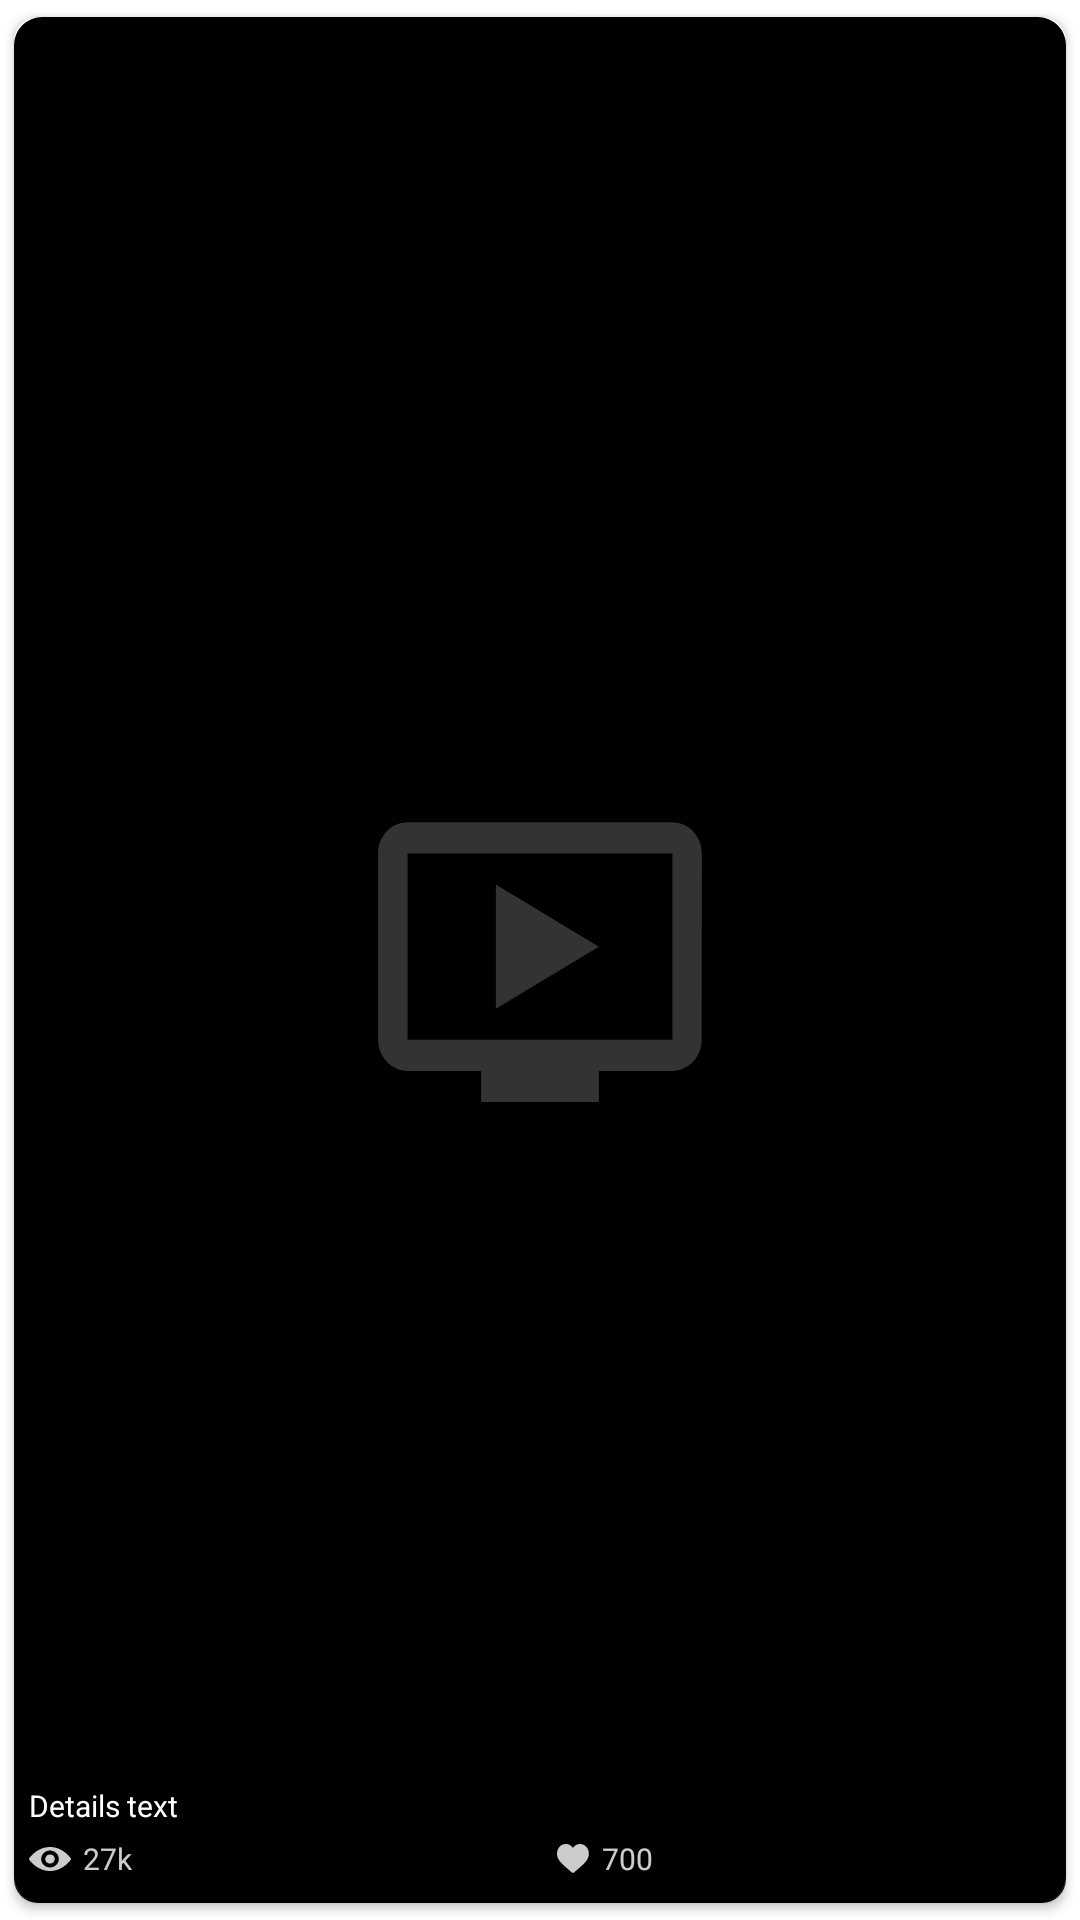

Produce the Android XML layout that renders to this screen, including the resource entries it uses.
<!-- AndroidManifest.xml: application theme Theme.RecyclerViewWithMultipleViewType -->
<!-- res/layout/video_item.xml -->
<?xml version="1.0" encoding="utf-8"?>
<androidx.cardview.widget.CardView xmlns:android="http://schemas.android.com/apk/res/android"
    xmlns:app="http://schemas.android.com/apk/res-auto"
    xmlns:tools="http://schemas.android.com/tools"
    android:id="@+id/container_videoItem"
    android:layout_width="@dimen/_130sdp"
    android:layout_height="@dimen/_210sdp"
    android:elevation="10dp"
    app:cardCornerRadius="8dp"
    app:cardUseCompatPadding="true">

    <androidx.constraintlayout.widget.ConstraintLayout
        android:layout_width="match_parent"
        android:layout_height="match_parent">

        <ImageView
            android:id="@+id/img_thumbnail"
            android:layout_width="match_parent"
            android:layout_height="match_parent"
            android:layout_centerInParent="true"
            android:background="@drawable/ic_default_video_item"
            android:scaleType="centerCrop"
            app:layout_constraintEnd_toEndOf="parent"
            app:layout_constraintStart_toStartOf="parent"
            app:layout_constraintTop_toTopOf="parent" />

        <androidx.constraintlayout.widget.ConstraintLayout
            android:layout_width="match_parent"
            android:layout_height="wrap_content"
            android:layout_alignParentBottom="true"
            android:background="@drawable/bg_transparent_gray_bottom_to_top"
            android:paddingStart="@dimen/_5sdp"
            android:paddingEnd="@dimen/_5sdp"
            android:paddingBottom="@dimen/_8sdp"
            app:layout_constraintBottom_toBottomOf="parent"
            app:layout_constraintEnd_toEndOf="parent"
            app:layout_constraintStart_toStartOf="parent">

            <TextView
                android:id="@+id/tv_videoTitle"
                style="@style/SeeMoreDefault"
                android:layout_width="match_parent"
                android:layout_height="wrap_content"
                android:layout_marginBottom="@dimen/dp4"
                android:ellipsize="end"
                android:maxLines="1"
                android:text="Details text"
                android:textColor="@color/white"
                app:layout_constraintBottom_toTopOf="@+id/tv_count"
                tools:layout_editor_absoluteX="5dp" />


            <ImageView
                android:id="@+id/img_view"
                android:layout_width="@dimen/_14sdp"
                android:layout_height="@dimen/_8sdp"
                android:layout_marginTop="@dimen/_4sdp"
                android:alpha=".8"
                android:scaleType="fitXY"
                android:src="@drawable/ic_viewers_count"
                app:layout_constraintBottom_toBottomOf="parent"
                app:layout_constraintStart_toStartOf="parent"
                app:layout_constraintTop_toBottomOf="@+id/tv_videoTitle" />

            <TextView
                android:id="@+id/tv_count"
                style="@style/SeeMoreDefault"
                android:layout_width="wrap_content"
                android:layout_height="wrap_content"
                android:layout_marginStart="4dp"
                android:layout_marginLeft="4dp"
                android:alpha=".8"
                android:gravity="center"
                android:text="27k"
                app:layout_constraintBottom_toBottomOf="parent"
                app:layout_constraintStart_toEndOf="@+id/img_view" />

            <ImageView
                android:id="@+id/img_like"
                android:layout_width="@dimen/_11sdp"
                android:layout_height="@dimen/_10sdp"
                android:layout_marginStart="5.5dp"
                android:layout_marginLeft="5.5dp"
                android:layout_marginTop="@dimen/_4sdp"
                android:alpha=".8"
                android:scaleType="fitXY"
                android:src="@drawable/ic_white_like"
                app:layout_constraintBottom_toBottomOf="parent"
                app:layout_constraintStart_toStartOf="@+id/videoitem_guideline"
                app:layout_constraintTop_toBottomOf="@+id/tv_videoTitle" />

            <TextView
                android:id="@+id/tv_likeCount"
                style="@style/SeeMoreDefault"
                android:layout_width="wrap_content"
                android:layout_height="wrap_content"
                android:layout_marginStart="4dp"
                android:layout_marginLeft="4dp"
                android:alpha=".8"
                android:gravity="center"
                android:text="700"
                app:layout_constraintBottom_toBottomOf="parent"
                app:layout_constraintStart_toEndOf="@+id/img_like" />

            <androidx.constraintlayout.widget.Guideline
                android:id="@+id/videoitem_guideline"
                android:layout_width="wrap_content"
                android:layout_height="wrap_content"
                android:orientation="vertical"
                app:layout_constraintGuide_percent="0.50" />
        </androidx.constraintlayout.widget.ConstraintLayout>


    </androidx.constraintlayout.widget.ConstraintLayout>
</androidx.cardview.widget.CardView>
<!-- resources referenced by this layout -->
<resources>
  <color name="white">#FFFFFFFF</color>
  <dimen name="_10sdp">10.00dp</dimen>
  <dimen name="_11sdp">11.00dp</dimen>
  <dimen name="_130sdp">130.00dp</dimen>
  <dimen name="_14sdp">14.00dp</dimen>
  <dimen name="_210sdp">210.00dp</dimen>
  <dimen name="_4sdp">4.00dp</dimen>
  <dimen name="_5sdp">5.00dp</dimen>
  <dimen name="_8sdp">8.00dp</dimen>
  <dimen name="dp4">4dp</dimen>
  <!-- drawable bg_transparent_gray_bottom_to_top (drawable) -->
  <?xml version="1.0" encoding="utf-8"?>
  <shape xmlns:android="http://schemas.android.com/apk/res/android">
      
  
      <gradient
          android:angle="90"
          android:endColor="#00000000"
          android:startColor="#000000"
     />
  
      <corners android:radius="0dp" />
  </shape>
  <!-- drawable ic_viewers_count (drawable) -->
  <vector xmlns:android="http://schemas.android.com/apk/res/android"
      android:width="13dp"
      android:height="8dp"
      android:viewportWidth="14"
      android:viewportHeight="8">
    <path
        android:pathData="M7,0C4.3252,0 1.8994,1.4029 0.1095,3.6815C-0.0365,3.8682 -0.0365,4.129 0.1095,4.3157C1.8994,6.5971 4.3252,8 7,8C9.6748,8 12.1006,6.5971 13.8905,4.3185C14.0365,4.1318 14.0365,3.871 13.8905,3.6843C12.1006,1.4029 9.6748,0 7,0ZM7.1919,6.8167C5.4163,6.9238 3.95,5.5209 4.0616,3.8161C4.1533,2.4104 5.3418,1.2711 6.8081,1.1833C8.5837,1.0762 10.05,2.4791 9.9384,4.1839C9.8439,5.5868 8.6553,6.7261 7.1919,6.8167ZM7.1031,5.5154C6.1466,5.5731 5.3561,4.8181 5.4192,3.9012C5.4678,3.1434 6.1094,2.5312 6.8998,2.4818C7.8563,2.4242 8.6467,3.1791 8.5837,4.0961C8.5322,4.8566 7.8906,5.4688 7.1031,5.5154Z"
        android:strokeAlpha="0.4"
        android:strokeWidth="1"
        android:fillColor="#FFFFFF"
        android:fillType="nonZero"
        android:strokeColor="#00000000" />
  </vector>
  <!-- drawable ic_white_like (drawable) -->
  <vector xmlns:android="http://schemas.android.com/apk/res/android"
      android:width="12dp"
      android:height="10dp"
      android:viewportWidth="28"
      android:viewportHeight="25">
      <path
          android:pathData="M12.4747,23.6641C11.3823,22.709 10.3292,21.8114 9.4,21.0196L9.3953,21.0155C6.6711,18.694 4.3187,16.6892 2.6819,14.7143C0.8522,12.5065 0,10.4131 0,8.1263C0,5.9045 0.7619,3.8547 2.1451,2.3543C3.5448,0.8361 5.4655,0 7.5538,0C9.1147,0 10.5441,0.4935 11.8024,1.4666C12.4373,1.9578 13.0129,2.5589 13.52,3.2601C14.0273,2.5589 14.6027,1.9578 15.2379,1.4666C16.4961,0.4935 17.9255,0 19.4864,0C21.5745,0 23.4954,0.8361 24.8951,2.3543C26.2783,3.8547 27.04,5.9045 27.04,8.1263C27.04,10.4131 26.188,12.5065 24.3583,14.7141C22.7215,16.6892 20.3693,18.6938 17.6456,21.015C16.7147,21.8081 15.6599,22.7071 14.5651,23.6645C14.2761,23.9175 13.9047,24.0569 13.52,24.0569C13.135,24.0569 12.7639,23.9175 12.4747,23.6641Z"
          android:strokeAlpha="0.4"
          android:strokeWidth="1"
          android:fillColor="#FFFFFF"
          android:fillType="nonZero"
          android:strokeColor="#00000000"/>
  </vector>
  <style name="SeeMoreDefault">
          <item name="android:textSize">10sp</item>
          <item name="android:lineSpacingExtra">8.2sp</item>
          <item name="android:textColor">@color/white</item>
      </style>
  <style name="Theme.RecyclerViewWithMultipleViewType" parent="Theme.MaterialComponents.DayNight.NoActionBar">
          
          <item name="colorPrimary">@color/purple_200</item>
          <item name="colorPrimaryVariant">@color/purple_700</item>
          <item name="colorOnPrimary">@color/white</item>
          
          <item name="colorSecondary">@color/teal_200</item>
          <item name="colorSecondaryVariant">@color/teal_700</item>
          <item name="colorOnSecondary">@color/black</item>
          
          <item name="android:statusBarColor" tools:targetApi="l">?attr/colorPrimaryVariant</item>
          
      </style>
  <color name="purple_200">#0C000C</color>
  <color name="purple_700">#000000</color>
  <color name="teal_200">#FF03DAC5</color>
  <color name="teal_700">#FF018786</color>
  <color name="black">#FF000000</color>
</resources>
